The GitHub repository dakshhkhatri/HelmVision contains a labelled image folder "dataset" with 2 categories: helmet, no helmet. Examples follow, each with its label.

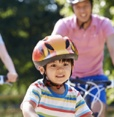
Label: helmet

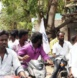
Label: no helmet

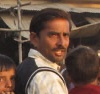
Label: no helmet

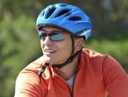
Label: helmet

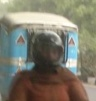
Label: helmet

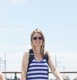
Label: no helmet
